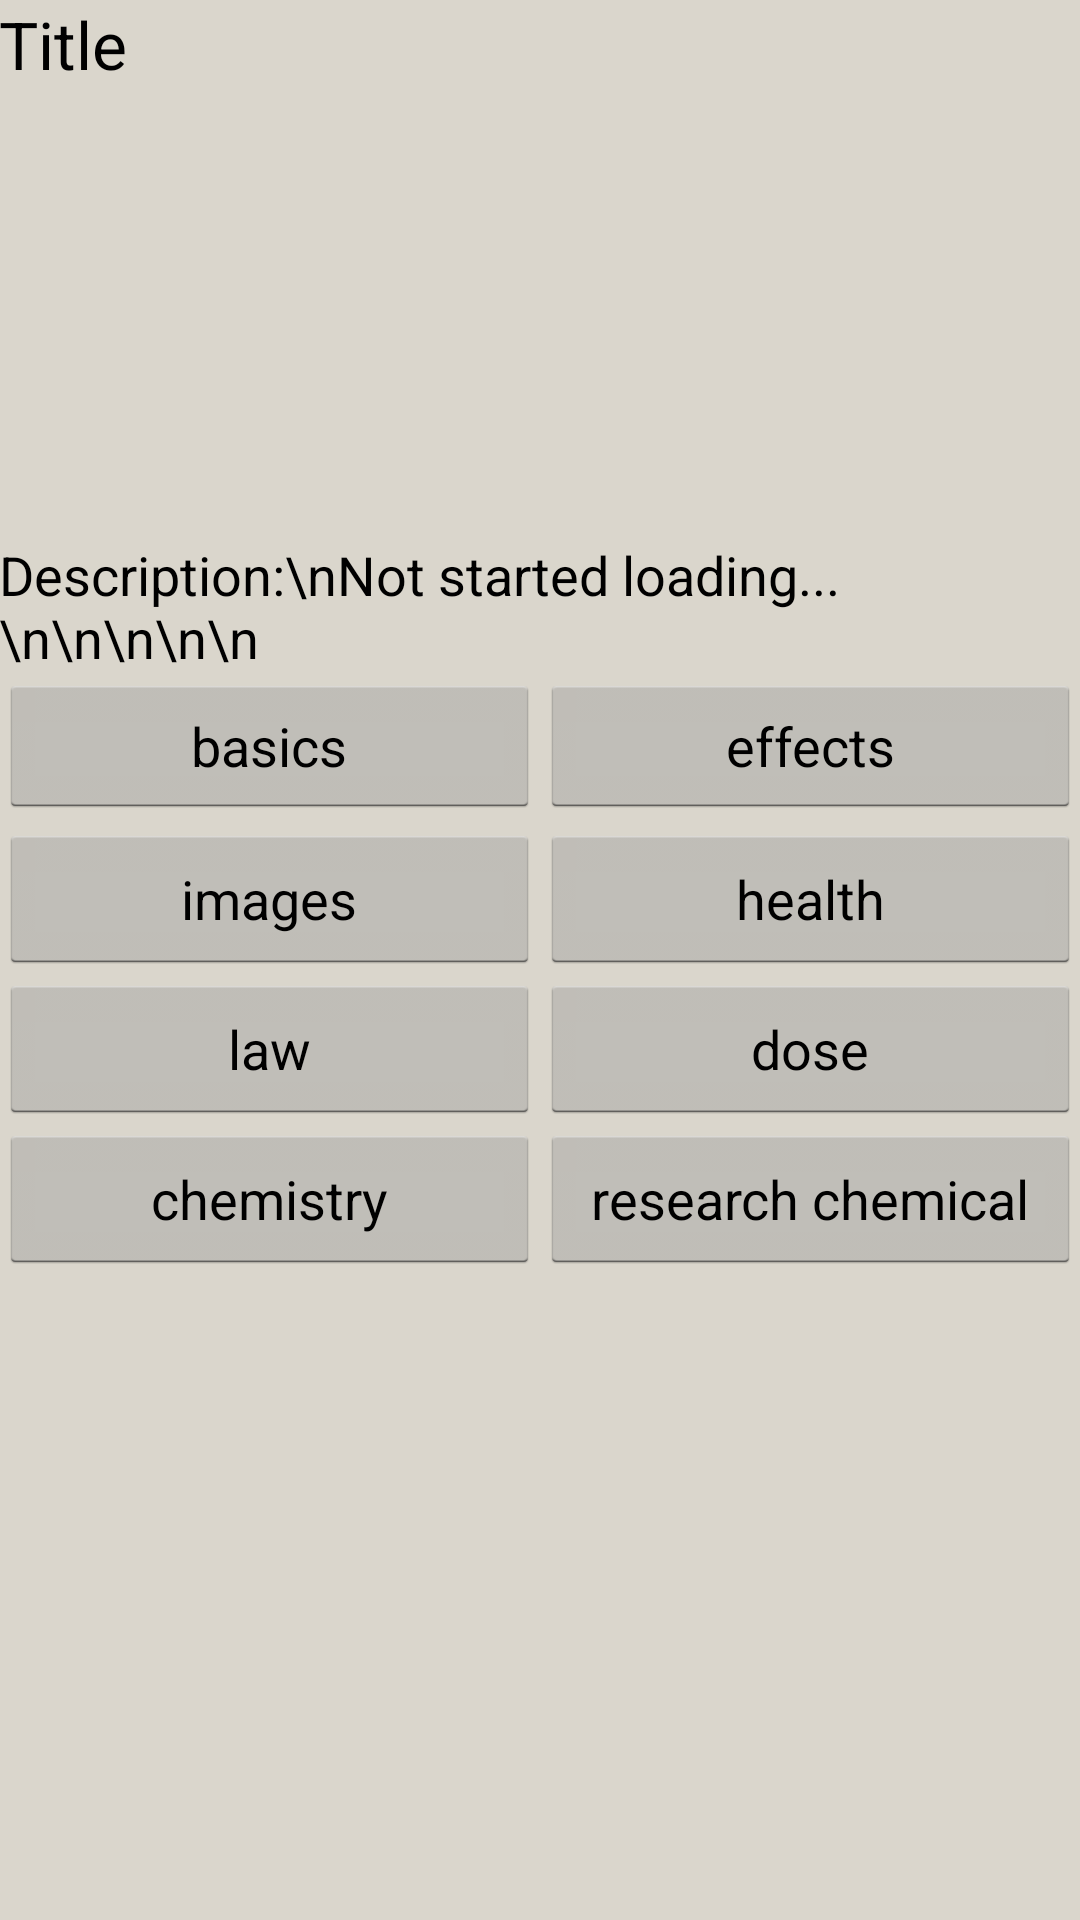

This screen was rendered from an Android layout file. Write that file and the resources it references.
<!-- AndroidManifest.xml: application theme Theme.Erowid -->
<!-- res/layout/oldpsynav.xml -->
<LinearLayout xmlns:android="http://schemas.android.com/apk/res/android"
    xmlns:tools="http://schemas.android.com/tools"
    android:id="@+id/linearLayout1"
    android:layout_width="match_parent"
    android:layout_height="wrap_content"
    android:orientation="vertical"
    android:paddingBottom="@dimen/activity_vertical_margin"
    android:paddingLeft="@dimen/activity_horizontal_margin"
    android:paddingRight="@dimen/activity_horizontal_margin"
    android:paddingTop="@dimen/activity_vertical_margin"
    tools:context=".PsychoNavigatorActivity" 
    android:background="#dad6cc">

    <TextView
        android:id="@+id/psychoName"
        android:layout_width="match_parent"
        android:layout_height="wrap_content"
        android:text="Title"
        android:textAppearance="?android:attr/textAppearanceLarge" />

    <ImageView
        android:id="@+id/psyImage"
        android:layout_width="225dp"
        android:layout_height="150dp" />

    <TextView
        android:id="@+id/psychoactiveDescription"
        android:layout_width="match_parent"
        android:layout_height="wrap_content"
        android:scrollbars="vertical"
        android:text="Description:\nNot started loading...\n\n\n\n\n"
        android:textAppearance="?android:attr/textAppearanceMedium" />

    <LinearLayout
        android:id="@+id/buttonVerticalLayout"
        android:layout_width="match_parent"
    	android:layout_height="200dp"
    	android:weightSum="1.0"
    	android:orientation="vertical">

        <LinearLayout
            android:layout_width="match_parent"
            android:layout_height="0dp"
    		android:layout_weight="0.25" >

            <Button
                android:id="@+id/basics_button"
                android:layout_width="0dp"
                android:layout_height="wrap_content"
                android:layout_weight=".50"
                android:text="basics" />

            <Button
                android:id="@+id/effects_button"
                android:layout_width="0dp"
                android:layout_height="wrap_content"
                android:layout_weight=".50"
                android:text="effects" />
        </LinearLayout>

        <LinearLayout
            android:layout_width="match_parent"
            android:layout_height="0dp"
    		android:layout_weight="0.25" >

            <Button
                android:id="@+id/images_button"
                android:layout_width="0dp"
                android:layout_height="match_parent"
                android:layout_weight=".50"
                android:text="images" />

            <Button
                android:id="@+id/health_button"
                android:layout_width="0dp"
                android:layout_height="match_parent"
                android:layout_weight=".50"
                android:text="health" />
        </LinearLayout>

        <LinearLayout
            android:layout_width="match_parent"
            android:layout_height="0dp"
    		android:layout_weight="0.25" >

            <Button
                android:id="@+id/law_button"
                android:layout_width="0dp"
                android:layout_height="match_parent"
                android:layout_weight=".50"
                android:text="law" />

            <Button
                android:id="@+id/dose_button"
                android:layout_width="0dp"
                android:layout_height="match_parent"
                android:layout_weight=".50"
                android:text="dose" />
        </LinearLayout>

        <LinearLayout
            android:layout_width="match_parent"
            android:layout_height="0dp"
    		android:layout_weight="0.25" >

            <Button
                android:id="@+id/chemistry_button"
                android:layout_width="0dp"
                android:layout_height="match_parent"
                android:layout_weight=".50"
                android:text="chemistry" />

            <Button
                android:id="@+id/research_chemical_button"
                android:layout_width="0dp"
                android:layout_height="match_parent"
                android:layout_weight=".50"
                android:text="research chemical" />
        </LinearLayout>
    </LinearLayout>

</LinearLayout>
<!-- resources referenced by this layout -->
<resources>
  <!-- drawable selectable_background_erowid (drawable) -->
  <?xml version="1.0" encoding="utf-8"?>
  <selector xmlns:android="http://schemas.android.com/apk/res/android"
          android:exitFadeDuration="@android:integer/config_mediumAnimTime" >
      <item android:state_pressed="false" android:state_focused="true" android:drawable="@drawable/list_focused_erowid" />
      <item android:state_pressed="true" android:drawable="@drawable/list_pressed_erowid" />
      <item android:drawable="@android:color/transparent" />
  </selector>
  <style name="PopupMenu.Erowid" parent="@android:style/Widget.Holo.ListPopupWindow">
          <item name="android:popupBackground">@drawable/menu_dropdown_panel_erowid</item>	
      </style>
  <style name="DropDownListView.Erowid" parent="@android:style/Widget.Holo.ListView.DropDown">
          <item name="android:listSelector">@drawable/selectable_background_erowid</item>
      </style>
  <style name="ActionBarTabStyle.Erowid" parent="@android:style/Widget.Holo.ActionBar.TabView">
          <item name="android:background">@drawable/tab_indicator_ab_erowid</item>
      </style>
  <style name="DropDownNav.Erowid" parent="@android:style/Widget.Holo.Spinner">
          <item name="android:background">@drawable/spinner_background_ab_erowid</item>
          <item name="android:popupBackground">@drawable/menu_dropdown_panel_erowid</item>
          <item name="android:dropDownSelector">@drawable/selectable_background_erowid</item>
      </style>
  <style name="ActionBar.Solid.Erowid" parent="@android:style/Widget.Holo.Light.ActionBar.Solid.Inverse">
           
          <item name="android:background">@drawable/ab_solid_erowid</item>
          <item name="android:backgroundStacked">@drawable/ab_stacked_solid_erowid</item>
          <item name="android:backgroundSplit">@drawable/ab_bottom_solid_erowid</item>
          <item name="android:progressBarStyle">@style/ProgressBar.Erowid</item>
      </style>
  <style name="ActionButton.CloseMode.Erowid" parent="@android:style/Widget.Holo.ActionButton.CloseMode">
          <item name="android:background">@drawable/btn_cab_done_erowid</item>
      </style>
  <style name="Theme.Erowid.Widget" parent="@android:style/Theme.Holo">
          <item name="android:popupMenuStyle">@style/PopupMenu.Erowid</item>
          <item name="android:dropDownListViewStyle">@style/DropDownListView.Erowid</item>
      </style>
  <!-- drawable spinner_background_ab_erowid (drawable) -->
  <?xml version="1.0" encoding="utf-8"?>
  <selector xmlns:android="http://schemas.android.com/apk/res/android">
      <item android:state_enabled="false"
          android:drawable="@drawable/spinner_ab_disabled_erowid" />
      <item android:state_pressed="true"
          android:drawable="@drawable/spinner_ab_pressed_erowid" />
      <item android:state_pressed="false" android:state_focused="true"
          android:drawable="@drawable/spinner_ab_focused_erowid" />
      <item android:drawable="@drawable/spinner_ab_default_erowid" />
  </selector>
  <style name="ProgressBar.Erowid" parent="@android:style/Widget.Holo.ProgressBar.Horizontal">
          <item name="android:progressDrawable">@drawable/progress_horizontal_erowid</item>
      </style>
  <!-- drawable btn_cab_done_erowid (drawable) -->
  <?xml version="1.0" encoding="utf-8"?>
  <selector xmlns:android="http://schemas.android.com/apk/res/android">
      <item android:state_pressed="true"
          android:drawable="@drawable/btn_cab_done_pressed_erowid" />
      <item android:state_focused="true" android:state_enabled="true"
          android:drawable="@drawable/btn_cab_done_focused_erowid" />
      <item android:state_enabled="true"
          android:drawable="@drawable/btn_cab_done_default_erowid" />
  </selector>
</resources>
